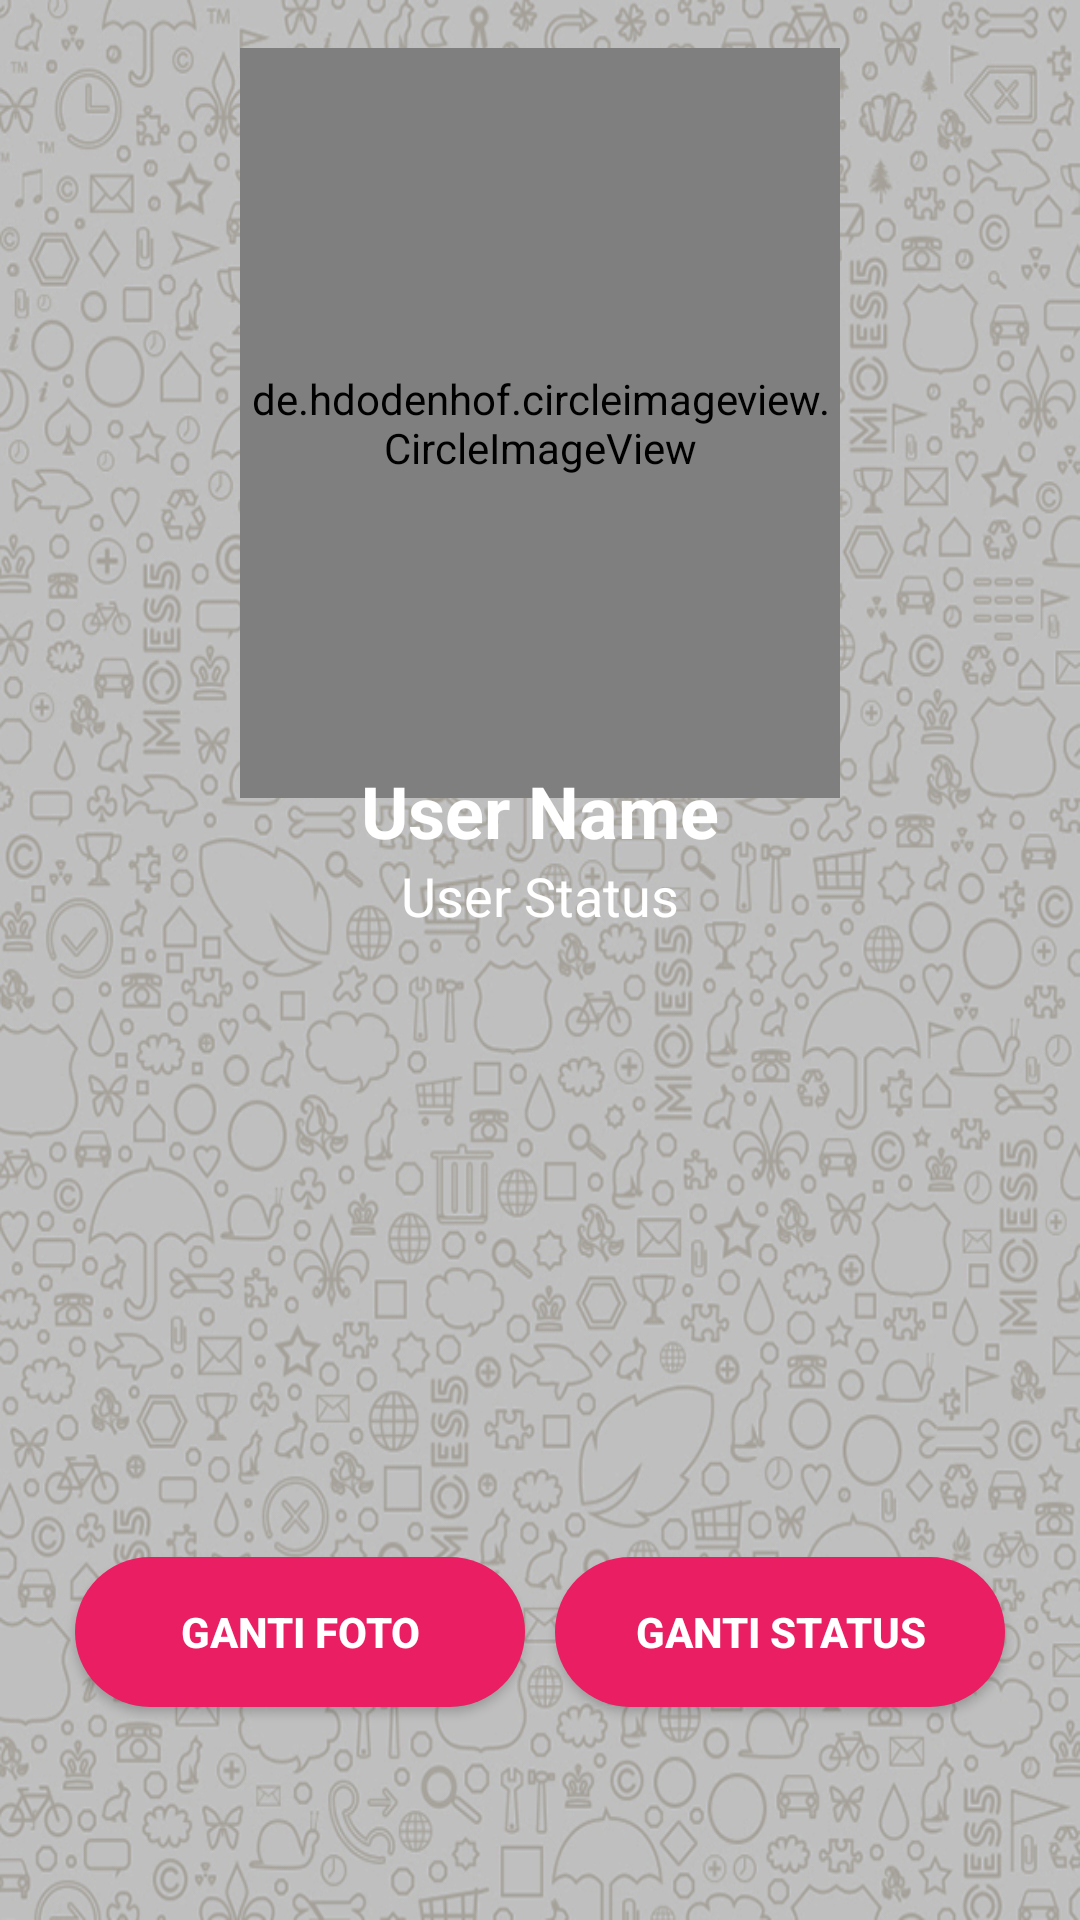

Here is an Android app screen rendered from its layout file. Give the layout XML and the strings, colors and styles it references.
<!-- AndroidManifest.xml: application theme AppTheme -->
<!-- res/layout/activity_settings.xml -->
<?xml version="1.0" encoding="utf-8"?>

<RelativeLayout xmlns:android="http://schemas.android.com/apk/res/android"
    xmlns:app="http://schemas.android.com/apk/res-auto"
    xmlns:tools="http://schemas.android.com/tools"
    android:layout_width="match_parent"
    android:layout_height="match_parent"
    android:background="@drawable/background_pesan_dark"
    tools:context=".SettingsActivity">

    <TextView
        android:id="@+id/userstatus"
        android:layout_width="wrap_content"
        android:layout_height="wrap_content"
        android:layout_below="@+id/username"
        android:layout_centerHorizontal="true"
        android:gravity="center"
        android:text="User Status"
        android:textColor="@android:color/background_light"
        android:textSize="18sp" />

    <de.hdodenhof.circleimageview.CircleImageView
        android:id="@+id/profile_image"
        android:layout_width="200dp"
        android:layout_height="250dp"
        android:layout_alignParentTop="true"
        android:layout_centerHorizontal="true"
        android:layout_marginTop="16dp"
        android:src="@drawable/default_profile" />

    <TextView
        android:id="@+id/username"
        android:layout_width="wrap_content"
        android:layout_height="wrap_content"
        android:layout_alignParentTop="true"
        android:layout_centerHorizontal="true"
        android:layout_marginTop="254dp"
        android:text="User Name"
        android:textAllCaps="false"
        android:textColor="@android:color/background_light"
        android:textSize="24sp"
        android:textStyle="bold" />

    <Button
        android:id="@+id/change_image_button"
        android:layout_width="150dp"
        android:layout_height="50dp"
        android:layout_alignParentBottom="true"
        android:layout_alignParentStart="true"
        android:layout_marginBottom="71dp"
        android:layout_marginStart="25dp"
        android:background="@drawable/bg_btn"
        android:text="Ganti Foto"
        android:textColor="@android:color/background_light"
        android:textStyle="bold" />

    <Button
        android:id="@+id/change_status_button"
        android:layout_width="150dp"
        android:layout_height="50dp"
        android:layout_alignParentEnd="true"
        android:layout_alignTop="@+id/change_image_button"
        android:layout_marginEnd="25dp"
        android:background="@drawable/bg_btn"
        android:text="Ganti Status"
        android:textColor="@android:color/background_light"
        android:textStyle="bold" />

</RelativeLayout>
<!-- resources referenced by this layout -->
<resources>
  <!-- drawable background_pesan_dark: png bitmap (drawable, 764416 bytes) -->
  <!-- drawable bg_btn (drawable) -->
  <?xml version="1.0" encoding="utf-8"?>
  <shape xmlns:android="http://schemas.android.com/apk/res/android">
  
      <solid
          android:color="#e91e63"
          />
      <corners
          android:radius="30dp"
          />
  </shape>
  <!-- drawable default_profile: png bitmap (drawable, 8877 bytes) -->
  <style name="AppTheme" parent="Theme.AppCompat.Light.NoActionBar">
          
          <item name="colorPrimary">@color/colorPrimary</item>
          <item name="colorPrimaryDark">@color/colorPrimaryDark</item>
          <item name="colorAccent">@color/colorAccent</item>
          
      </style>
  <color name="colorPrimary">#e91e63</color>
  <color name="colorPrimaryDark">#000</color>
  <color name="colorAccent">#fff</color>
</resources>
